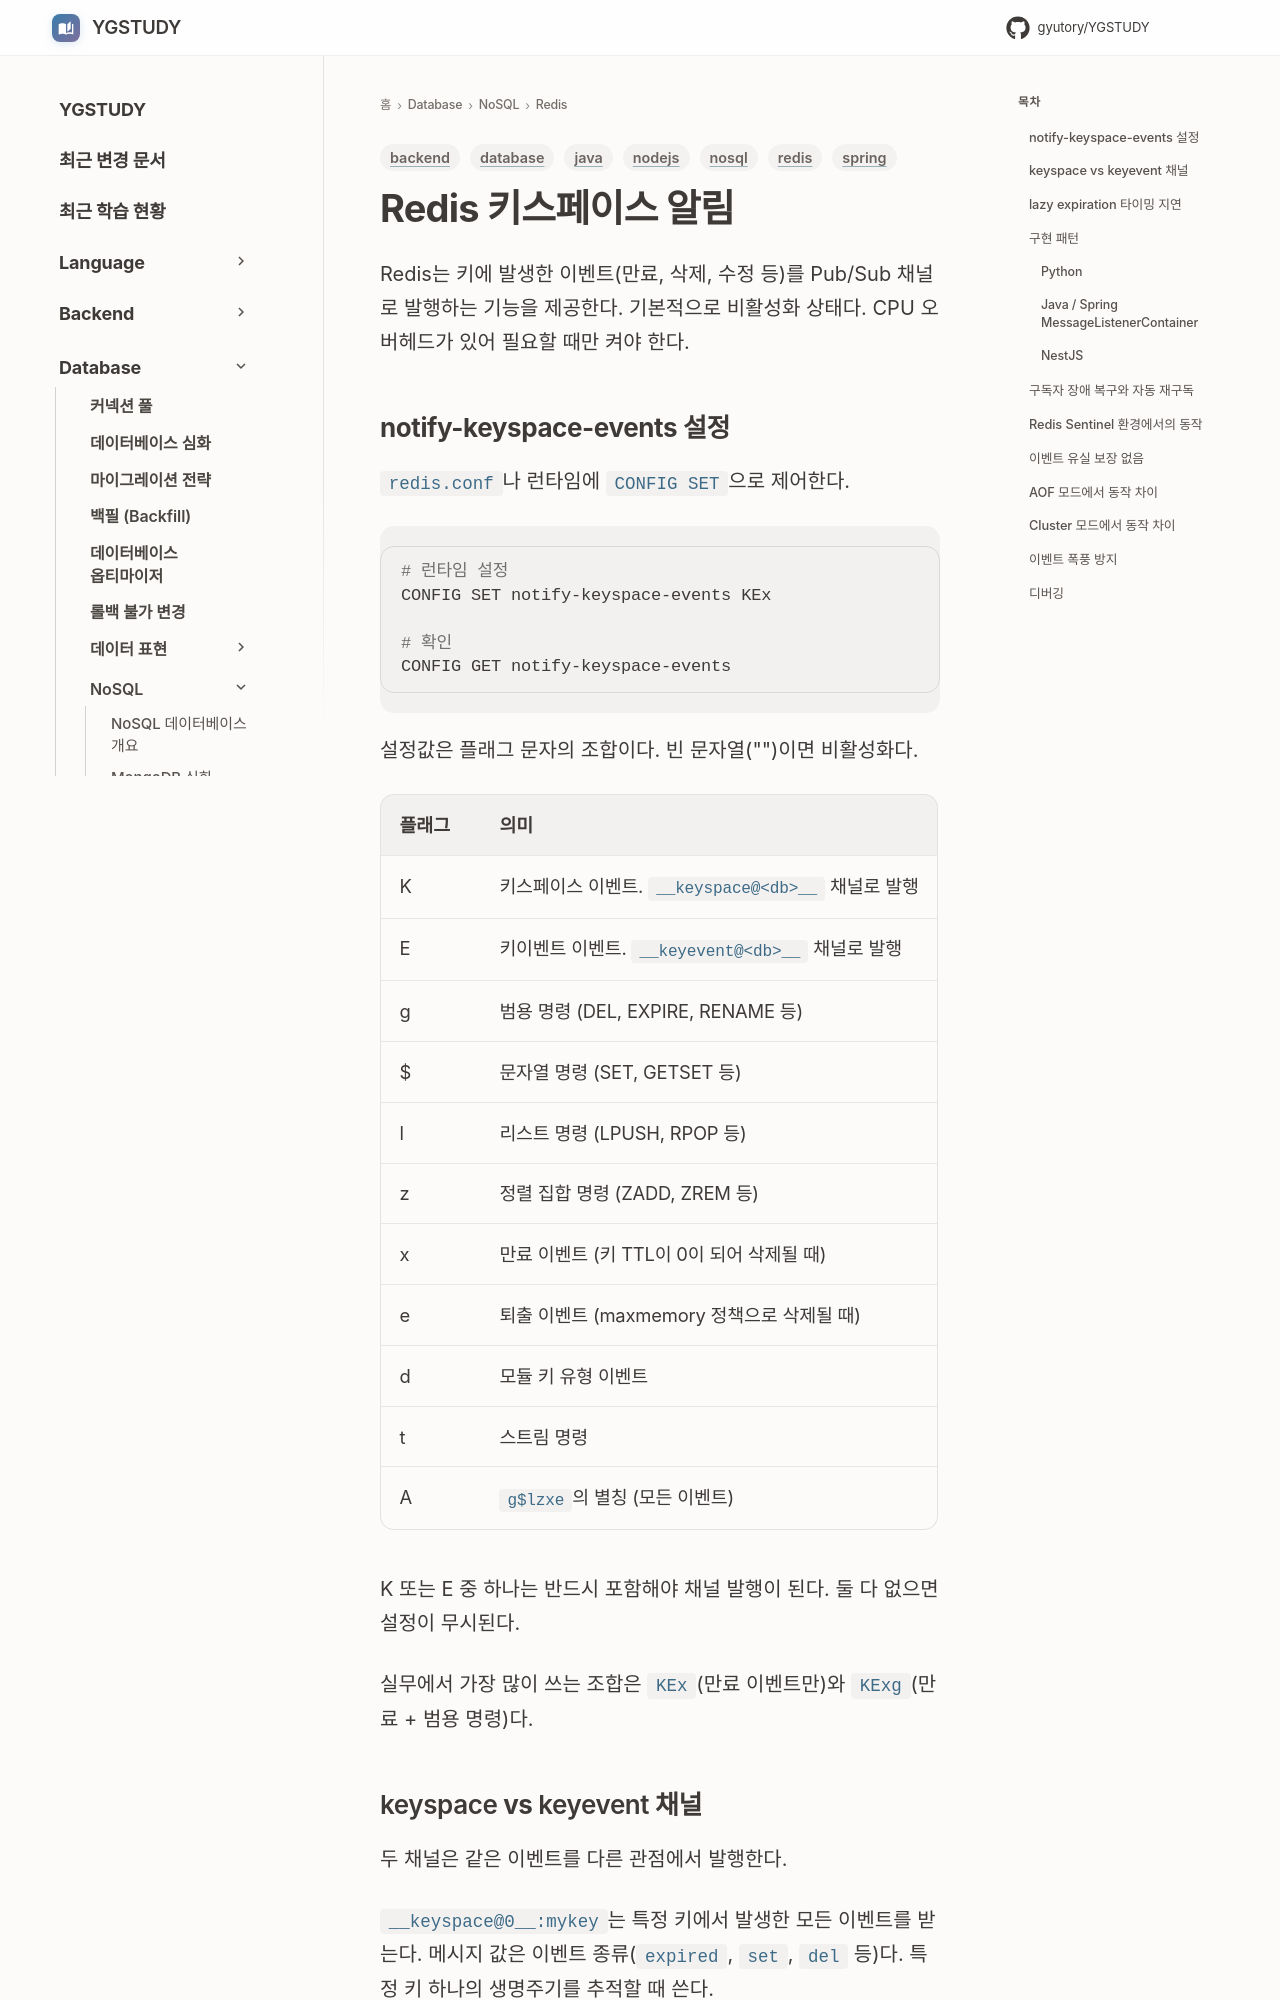

repository: GYUTORY/YGSTUDY · page: DataBase/NoSQL/Redis/Redis_Keyspace_Notifications/index.html · generator: mkdocs

---
title: Redis 키스페이스 알림
tags: [redis, nosql, database, backend, java, spring, nodejs]
updated: 2026-09-17
---

# Redis 키스페이스 알림

Redis는 키에 발생한 이벤트(만료, 삭제, 수정 등)를 Pub/Sub 채널로 발행하는 기능을 제공한다. 기본적으로 비활성화 상태다. CPU 오버헤드가 있어 필요할 때만 켜야 한다.

## notify-keyspace-events 설정

`redis.conf`나 런타임에 `CONFIG SET`으로 제어한다.

```bash
# 런타임 설정
CONFIG SET notify-keyspace-events KEx

# 확인
CONFIG GET notify-keyspace-events
```

설정값은 플래그 문자의 조합이다. 빈 문자열("")이면 비활성화다.

| 플래그 | 의미 |
|--------|------|
| K | 키스페이스 이벤트. `__keyspace@<db>__` 채널로 발행 |
| E | 키이벤트 이벤트. `__keyevent@<db>__` 채널로 발행 |
| g | 범용 명령 (DEL, EXPIRE, RENAME 등) |
| $ | 문자열 명령 (SET, GETSET 등) |
| l | 리스트 명령 (LPUSH, RPOP 등) |
| z | 정렬 집합 명령 (ZADD, ZREM 등) |
| x | 만료 이벤트 (키 TTL이 0이 되어 삭제될 때) |
| e | 퇴출 이벤트 (maxmemory 정책으로 삭제될 때) |
| d | 모듈 키 유형 이벤트 |
| t | 스트림 명령 |
| A | `g$lzxe`의 별칭 (모든 이벤트) |

K 또는 E 중 하나는 반드시 포함해야 채널 발행이 된다. 둘 다 없으면 설정이 무시된다.

실무에서 가장 많이 쓰는 조합은 `KEx`(만료 이벤트만)와 `KExg`(만료 + 범용 명령)다.

## __keyspace__ vs __keyevent__ 채널

두 채널은 같은 이벤트를 다른 관점에서 발행한다.

`__keyspace@0__:mykey`는 특정 키에서 발생한 모든 이벤트를 받는다. 메시지 값은 이벤트 종류(`expired`, `set`, `del` 등)다. 특정 키 하나의 생명주기를 추적할 때 쓴다.

`__keyevent@0__:expired`는 특정 이벤트가 발생한 모든 키를 받는다. 메시지 값은 키 이름이다. 세션 만료 감지처럼 특정 이벤트 타입에 반응해야 할 때 더 낫다.

```bash
# __keyspace__ 구독 예시
SUBSCRIBE __keyspace@0__:user:1001

# __keyevent__ 구독 예시
SUBSCRIBE __keyevent@0__:expired
PSUBSCRIBE __keyevent@0__:*  # 모든 이벤트 패턴 구독
```
